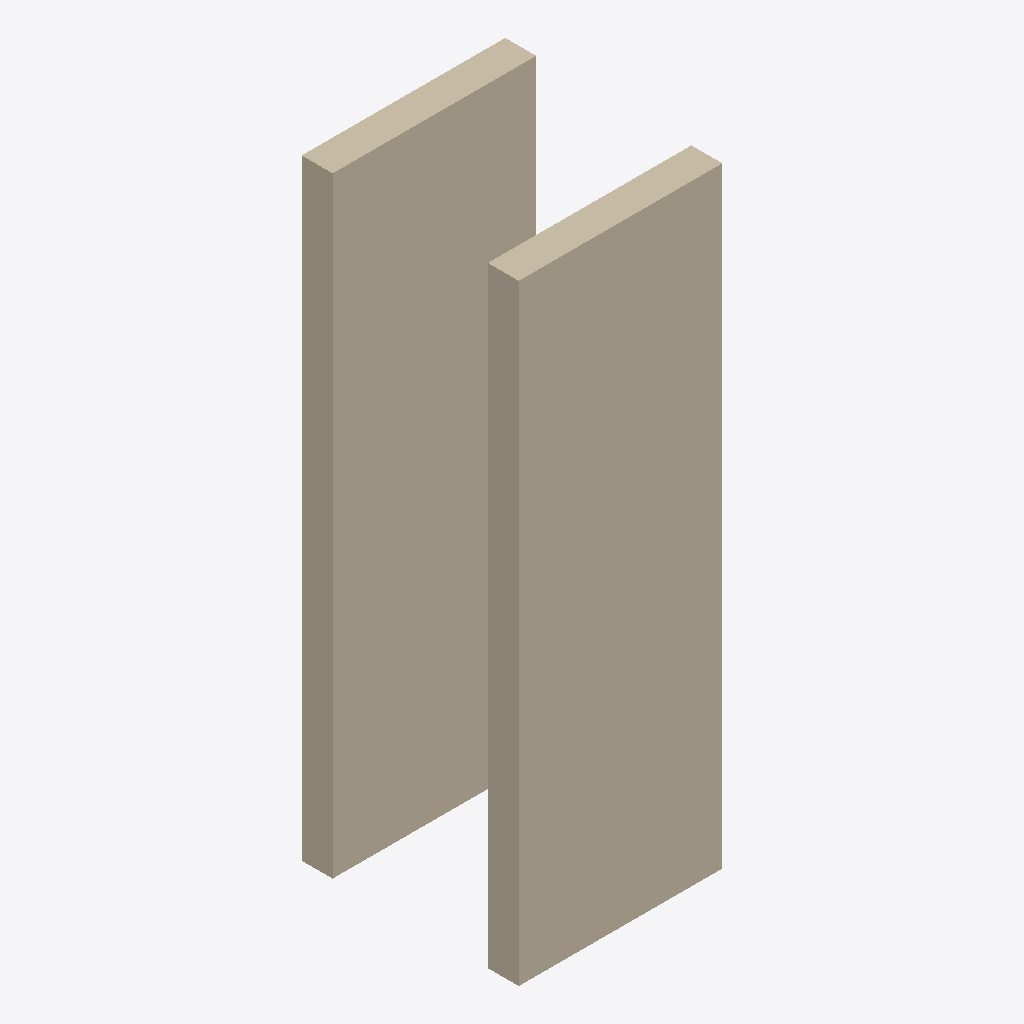
Isometric view of an IFC building model (IFC-SPF (STEP), schema IFC2X3, length unit foot), seen from the south-west, elements coloured by IFC class: 2 walls (beige).
Extent 1.0 m × 1.1 m × 3.0 m (x, y, z). Storeys (1): My Storey at 0.00 m. Elements (2): 2 IfcWall.

HEADER;
FILE_DESCRIPTION(('ViewDefinition[DesignTransferView]'),'2;1');
FILE_NAME('Wall_Types_2.ifc','2022-06-09T14:36:11-05:00',(),(),'IfcOpenShell v0.7.0-1b1fd1e6','BlenderBIM 0.0.220508','Nobody');
FILE_SCHEMA(('IFC2X3'));
ENDSEC;
DATA;
#9=IFCPROJECT('2RLVjw9Zf3ZBM44CqRcfcU',#8,'My Project',$,$,$,$,(#31,#37),#26);
#42=IFCSITE('0RdhvEorz7pPAWV1kZ2Jpz',#41,'My Site',$,$,#68,$,$,.ELEMENT.,$,$,$,$,$);
#49=IFCBUILDING('33yMJbt$nA1w04WvAJaG18',#48,'My Building',$,$,#75,$,$,.ELEMENT.,$,$,$);
#56=IFCBUILDINGSTOREY('0REPgH0wP3DgxfQc4m6g42',#55,'My Storey',$,$,#82,$,$,.ELEMENT.,$);
#98=IFCWALL('1X4exBXnP31B36M_S3mHgm',#97,'Wall',$,$,#227,#153,$);
#159=IFCWALL('269aSDaOzFNBiDBVNaYfLb',#190,'Wall',$,$,#263,#207,$);
ENDSEC;
